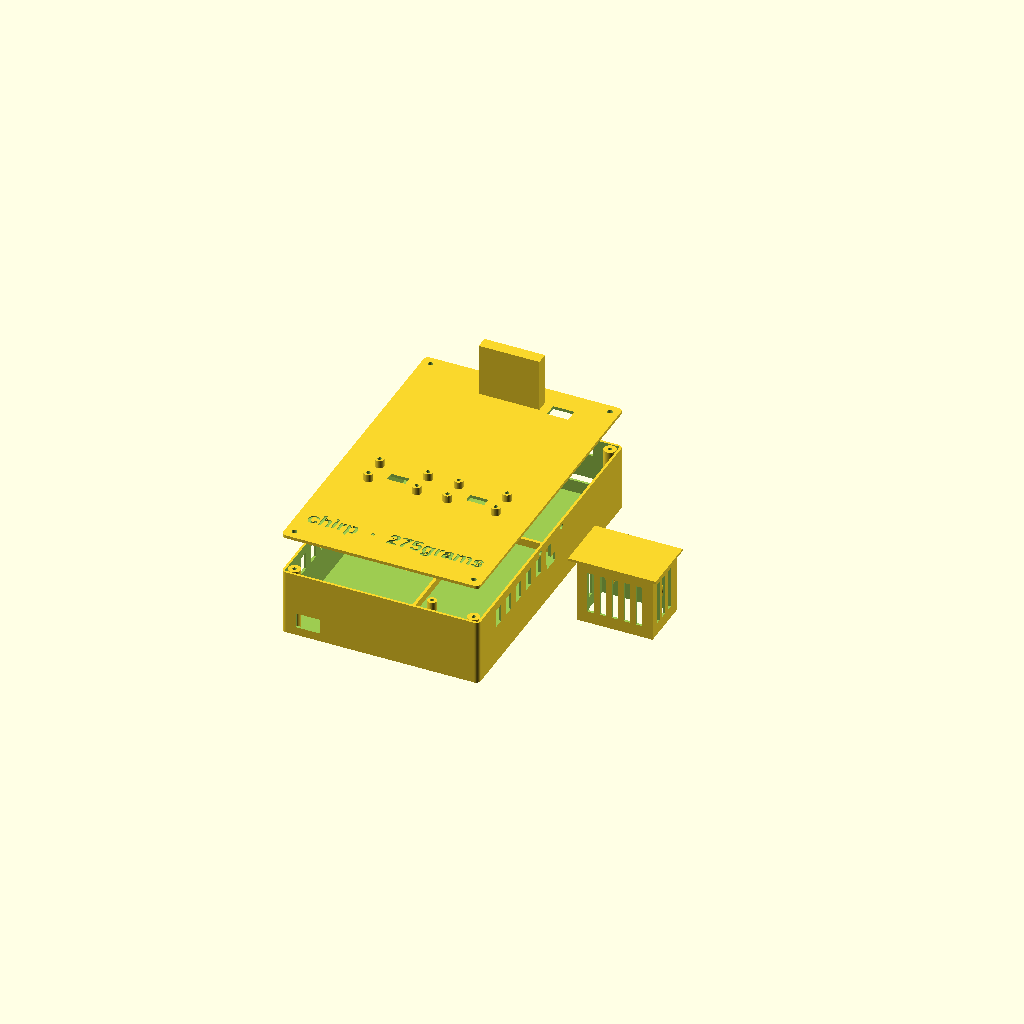
Cell 1: rendered with the file's own defaults.
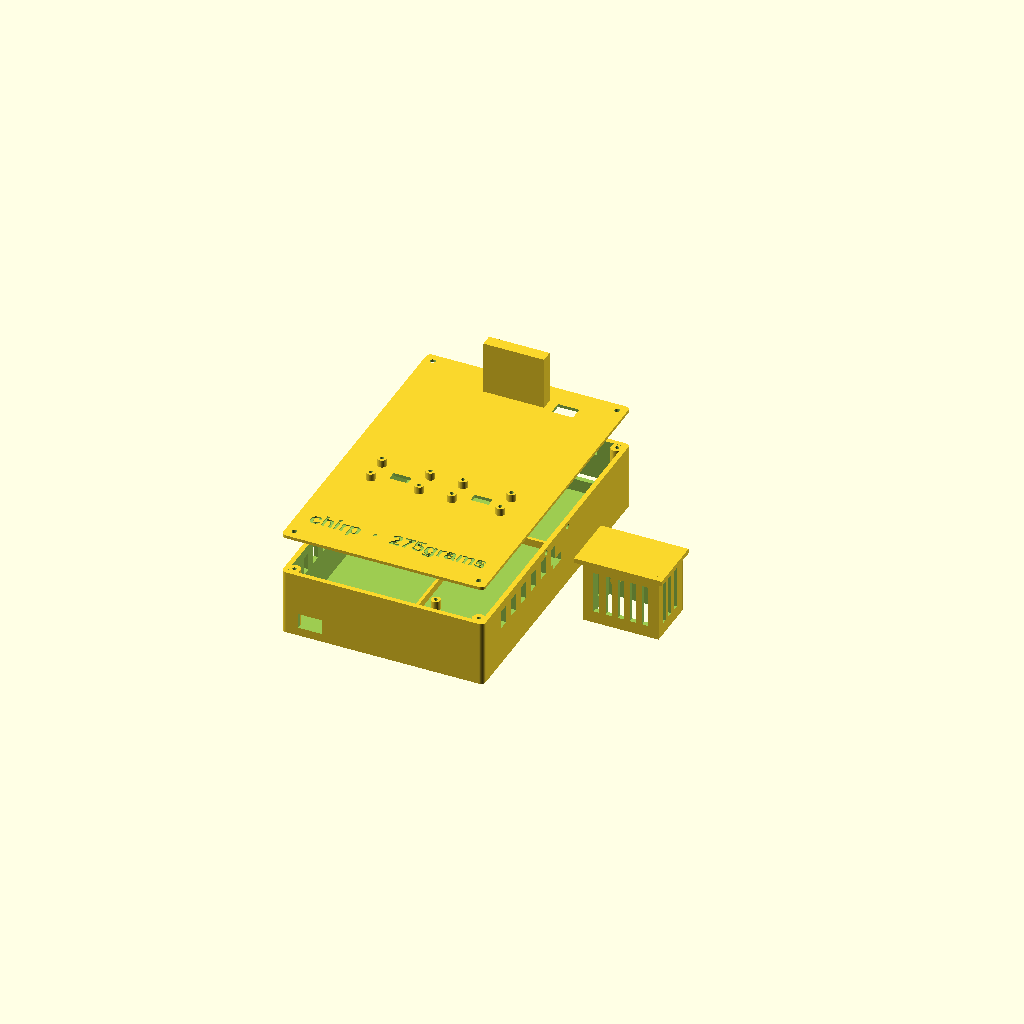
Cell 2: wall = 3.2 (everything else at default).
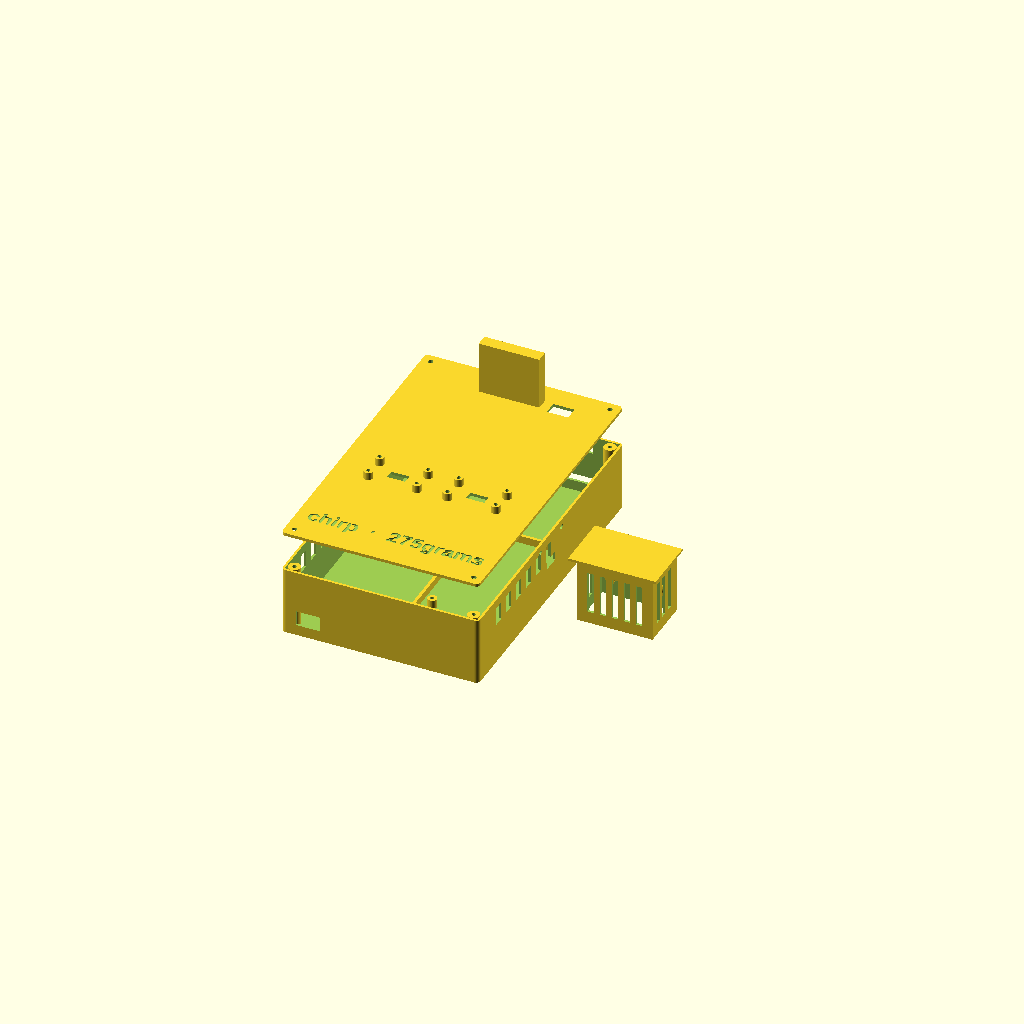
Cell 3: the same model with floor_t = 3.2.
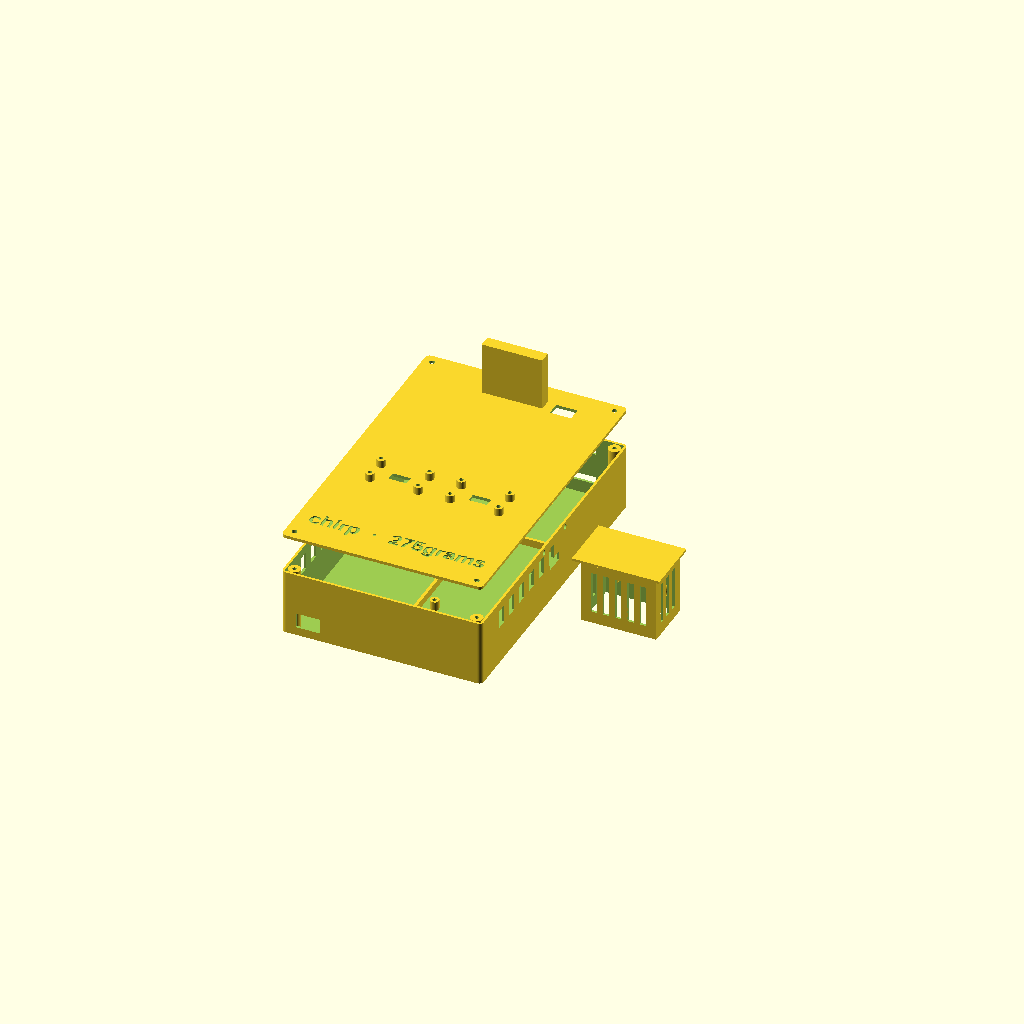
Cell 4: the same model with clr = 2.
All cells are drawn from one camera (rotation 55°, 0°, 25°, orthographic, colour scheme Cornfield), so only the parameter changes between them.
The OpenSCAD source (hardware/enclosure/chirp_enclosure.scad):
// Chirp field station enclosure: base, lid and Thermo radiation shield.
// Parametric OpenSCAD. Export each part with:  openscad -D 'part="base"' -o base.stl chirp_enclosure.scad
//
// Sources for part sizes (mm):
//   UNO Q 68.85 x 53.34 (UNO footprint), height 15 measured by the team
//   Arduino USB-C Hub (8-in-1) TPX00241: 119 x 27.8 x 16, 175 mm cable
//   Anker A1259 power bank: 100 x 60 x 25 (measured)
//   Modulino: 41 x 25.36, holes 3.2 mm on a 32 x 16 grid
//   Arduino USB Camera: clamp-style, clips onto the lid mast
// CHECK the UNO hole positions against the real board before printing the base.

part = "all";          // "base" | "lid" | "shield" | "fit_test" | "all" (preview layout)

/* [Print] */
wall = 1.6;            // 4 perimeters at 0.4 mm nozzle (was 2.4; cut for the 4 h print limit)
floor_t = 1.6;
clr = 1.0;             // clearance around every part; raise if the first print is tight
lid_t = 2.0;           // 0.8 mm label engraving leaves 1.2 mm under the text
lip = 0;               // locating lip depth. 0 = flat underside, prints top-up with no supports (the 4 corner
                       // screws locate the lid). A lip > 0 hangs under the plate and needs supports.
fit = 0.4;             // lid-lip to wall gap
$fn = 40;

/* [Parts] */
uno = [68.85, 53.34, 15];   // L (USB-C edge at x=0), W, H with components
uno_holes = [[14.0, 2.54], [15.24, 50.8], [66.04, 7.62], [66.04, 35.56]];  // UNO R3 pattern
standoff_h = 6;             // the UNO Q has connectors on its underside
hub = [119, 27.8, 16];
bank = [60, 100, 25];       // lying flat: 60 wide (x), 100 deep (y)
modulino = [41, 25.36];
mod_hole = [32, 16];
pilot = 2.6;                // self-tapping M3 / M2.5 pilot

/* [Thermo shield joint, heights from the bottom edge of base and shield] */
shield_bolt_z = 40;         // above the Thermo board, below the shield roof
shield_qwiic_z = 22;

/* [Branding] */
product_name = "chirp";
team_name = "275grams";
label_size = 10;            // cap height, mm
label_depth = 0.8;          // engraved: prints cleanly face-down, no supports
label_font = "Liberation Sans:style=Bold";  // bundled with OpenSCAD

/* [Interior layout] */
gap = 8;
plug_room = 32;             // USB plug + moulding + cable bend, between the front parts and the hub
hub_back_room = 32;         // USB-A (camera) is on the hub's back side; USB-C power faces forward
bank_pos = [0, 0];
uno_pos = [bank[0] + gap, 0];                                   // rotated: USB-C faces the back
hub_pos = [0, max(bank[1], uno[0]) + plug_room + gap];          // room for the power-bank and UNO Q plugs
inner = [max(uno_pos[0] + uno[1], hub[0]) + 2 * clr + 4,
         hub_pos[1] + hub[1] + hub_back_room + 2 * clr,
         42];                                                   // height leaves room for cables
outer = [inner[0] + 2 * wall, inner[1] + 2 * wall, inner[2] + floor_t];

module rounded_box(size, r = 3) {
  hull() for (x = [r, size[0] - r], y = [r, size[1] - r])
    translate([x, y, 0]) cylinder(r = r, h = size[2]);
}

module boss(h, d = 7, hole = pilot) {
  // starts 0.2 mm below its base so it fuses with the surface instead of just touching it
  difference() { translate([0, 0, -0.2]) cylinder(d = d, h = h + 0.2); translate([0, 0, 1]) cylinder(d = hole, h = h); }
}

// ---------------- BASE ----------------
corner_boss = [[6, 6], [outer[0] - 6, 6], [6, outer[1] - 6], [outer[0] - 6, outer[1] - 6]];

module base() {
  o = [wall + clr, wall + clr, floor_t];  // interior origin
  difference() {
    rounded_box(outer);
    translate([wall, wall, floor_t]) cube([inner[0], inner[1], inner[2] + 1]);
    // side vents (upper half, both sides), keep electronics cool
    for (side = [0, 1], i = [0 : 5])
      translate([side ? outer[0] - wall - 1 : -1, 25 + i * 14, outer[2] - 18])
        cube([wall + 2, 7, 12]);
    // charging / power-bank cable notch, front-left
    translate([wall + 8, -1, floor_t + 4]) cube([16, wall + 2, 10]);
    // strap slots on the back wall: thread velcro or zip ties round a trunk
    for (x = [outer[0] * 0.25, outer[0] * 0.75], z = [10, outer[2] - 12])
      translate([x - 13, outer[1] - wall - 1, z]) cube([26, wall + 2, 5]);
    // Qwiic + bolt holes for the Thermo shield on the right wall
    translate([outer[0] - wall - 1, outer[1] / 2 - 6, shield_qwiic_z]) cube([wall + 2, 12, 6]);
    for (dy = [-15, 15])
      translate([outer[0] - wall - 1, outer[1] / 2 + dy, shield_bolt_z]) rotate([0, 90, 0]) cylinder(d = 3.4, h = wall + 2);
  }
  // corner bosses for the lid screws
  for (p = corner_boss) translate([p[0], p[1], floor_t]) boss(inner[2] - 0.2, 8);
  // UNO Q standoffs (board rotated 90 deg: USB-C edge faces the hub at the back)
  for (h = uno_holes)
    translate([o[0] + uno_pos[0] + h[1], o[1] + uno_pos[1] + (uno[0] - h[0]), floor_t]) boss(standoff_h, 6);
  // low locating rails for the power bank and hub
  translate([o[0] + bank[0] + 1, o[1], floor_t - 0.2]) cube([2, bank[1], 5.2]);
  translate([o[0], o[1] + hub_pos[1] - 3, floor_t - 0.2]) cube([hub[0], 2, 5.2]);
}

// ---------------- LID ----------------
mast = [40, 8, 35];          // the camera clamp grips this fin
knob_at = [outer[0] * 0.30, outer[1] * 0.40];
buzz_at = [outer[0] * 0.70, outer[1] * 0.40];

module modulino_mount(at) {
  translate([at[0], at[1], lid_t]) {
    for (sx = [-1, 1], sy = [-1, 1]) translate([sx * mod_hole[0] / 2, sy * mod_hole[1] / 2, 0]) boss(5, 6);
  }
}

module lid() {
  difference() {
    union() {
      rounded_box([outer[0], outer[1], lid_t]);
      // optional locating lip that drops inside the walls (off by default: needs supports)
      if (lip > 0) difference() {
        translate([wall + fit, wall + fit, -lip]) difference() {
          cube([inner[0] - 2 * fit, inner[1] - 2 * fit, lip]);
          translate([2, 2, -1]) cube([inner[0] - 2 * fit - 4, inner[1] - 2 * fit - 4, lip + 2]);
        }
        // notches so the lip clears the corner screw posts and the lid seats fully
        for (p = corner_boss) translate([p[0], p[1], -lip - 1]) cylinder(d = 8 + 2 * fit + 1, h = lip + 1);
      }
      // camera mast at the back
      translate([(outer[0] - mast[0]) / 2, outer[1] - 22, lid_t - 0.2]) cube(mast + [0, 0, 0.2]);
    }
    for (p = corner_boss) translate([p[0], p[1], -lip - 1]) cylinder(d = 3.4, h = lid_t + lip + 2);
    // camera USB cable slot beside the mast
    translate([(outer[0] + mast[0]) / 2 + 6, outer[1] - 24, -lip - 1]) cube([14, 9, lid_t + lip + 2]);
    // Qwiic pass-throughs under each Modulino
    for (at = [knob_at, buzz_at]) translate([at[0] - 6, at[1] - 3, -lip - 1]) cube([12, 6, lid_t + lip + 2]);
    // team name engraved into the top face, front edge, clear of the Modulinos
    translate([outer[0] / 2, 22, lid_t - label_depth])
      linear_extrude(label_depth + 1)
        text(str(product_name, "  ·  ", team_name), size = label_size, font = label_font,
             halign = "center", valign = "center");
  }
  modulino_mount(knob_at);
  modulino_mount(buzz_at);
}

// ---------------- THERMO RADIATION SHIELD ----------------
// Shaded but ventilated, like a weather-station screen: solid roof, slotted walls,
// open bottom. Bolts to the base's right wall; Thermo sits on four bosses inside.
shield = [50, 34, 46];
module shield() {
  difference() {
    union() {
      difference() {
        cube(shield);
        translate([wall, wall, -1]) cube([shield[0] - 2 * wall, shield[1] - 2 * wall, shield[2] - wall + 1]);  // keeps the back wall
        // vertical gill slots on the three exposed sides
        for (i = [0 : 4]) translate([7 + i * 8, -1, 8]) cube([4, wall + 2, shield[2] - 18]);
        for (side = [0, 1], i = [0 : 2])
          translate([side ? shield[0] - wall - 1 : -1, 6 + i * 8, 8]) cube([wall + 2, 4, shield[2] - 18]);
      }
      // overhanging roof keeps sun and rain off
      translate([-4, -4, shield[2] - wall]) cube([shield[0] + 8, shield[1] + 4, wall]);
    }
    // back face bolts + Qwiic slot (match the base's right wall)
    for (dx = [-15, 15]) translate([shield[0] / 2 + dx, shield[1] + 1, shield_bolt_z]) rotate([90, 0, 0]) cylinder(d = 3.4, h = wall + 2);
    translate([shield[0] / 2 - 6, shield[1] - wall - 1, shield_qwiic_z]) cube([12, wall + 2, 6]);
  }
  // Thermo bosses on the back face, board vertical
  translate([shield[0] / 2, shield[1] - wall, 22]) rotate([90, 0, 0])
    for (sx = [-1, 1], sy = [-1, 1]) translate([sx * mod_hole[0] / 2, sy * mod_hole[1] / 2, 0]) boss(5, 6);
}

// ---------------- LAYOUT ----------------
if (part == "base") base();
else if (part == "fit_test") intersection() { base(); cube([outer[0], outer[1], floor_t + standoff_h]); }  // quick check of UNO holes + layout
else if (part == "lid") lid();  // print top face up: flat underside on the bed; mast, bosses and label grow upwards
else if (part == "shield") translate([0, 0, shield[2]]) rotate([180, 0, 0]) translate([0, -shield[1], 0]) shield();  // roof on the bed
else if (part == "all") {
  base();
  translate([0, 0, outer[2] + 25]) lid();
  translate([outer[0] + 25, outer[1] / 2 - shield[1] / 2, 0]) shield();
}

echo(str("Outer size (mm): ", outer[0], " x ", outer[1], " x ", outer[2] + lid_t));
Customizer parameters (derived from the source; name, type, default, range or options):
part: string, default "all"
wall: number, default 1.6
floor_t: number, default 1.6
clr: number, default 1
lid_t: number, default 2
lip: number, default 0
fit: number, default 0.4
uno: vector, default [68.85, 53.34, 15]
standoff_h: number, default 6
hub: vector, default [119, 27.8, 16]
bank: vector, default [60, 100, 25]
modulino: vector, default [41, 25.36]
mod_hole: vector, default [32, 16]
pilot: number, default 2.6
shield_bolt_z: number, default 40
shield_qwiic_z: number, default 22
product_name: string, default "chirp"
team_name: string, default "275grams"
label_size: number, default 10
label_depth: number, default 0.8
label_font: string, default "Liberation Sans:style=Bold"
gap: number, default 8
plug_room: number, default 32
hub_back_room: number, default 32
bank_pos: vector, default [0, 0]
